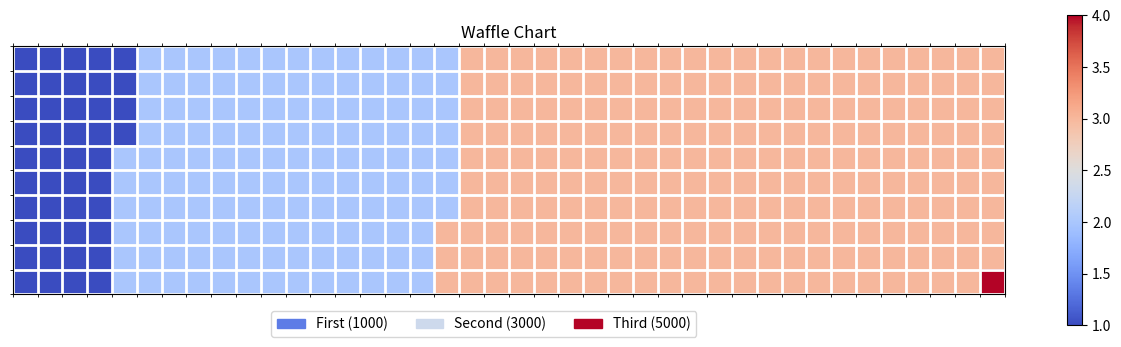

Write the Python code that produced this figure.
import numpy as np
import matplotlib as mpl
import matplotlib.pyplot as plt
import matplotlib.patches as mpatches

class WaffleChart:
    def __init__(self, x, y, width=40, height=10, color='', title=''):
        self.x = x
        self.y = y
        self.title = title
        self.width = width
        self.height = height
        self.color = color
        # wafflechart total size 
        self.total_values = sum(self.y)
        # data normalization 
        self.category_proportions = [(float(value) / self.total_values) for value in y]
        
        self.total_num_tiles = self.width * self.height
        # num of tiles per category 
        self.tiles_per_category = [round(proportion * self.total_num_tiles) 
                for proportion in self.category_proportions]

        self.waffle_array = np.zeros((self.height, self.width))
        
        self.category_index = 0
        self.tile_index = 0
        for col in range(self.width):
            for row in range(self.height):
                self.tile_index += 1

                if self.tile_index > sum(self.tiles_per_category[0: self.category_index]):
                        self.category_index += 1

                self.waffle_array[row, col] = self.category_index

        # plotting
        self.fig = plt.figure()
        colormap = plt.cm.coolwarm
        plt.matshow(self.waffle_array, cmap=colormap)
        plt.colorbar()
        
        # get the axis
        ax = plt.gca()
        # set ticks limit
        ax.set_xticks(np.arange(-.5, (self.width), 1), minor=True)
        ax.set_yticks(np.arange(-.5, (self.height), 1), minor=True)

        # add gridlines
        ax.grid(which='minor', color='w', linestyle='-', linewidth=2)

        plt.xticks([])
        plt.yticks([])

        values_cumsum = np.cumsum(self.y)
        total_values = values_cumsum[len(values_cumsum)-1]


        legend_handles = []

        for i, category in enumerate(x):
            label_str = category + ' (' + str(self.y[i]) + ')'
            color_val = colormap(float(values_cumsum[i]) / total_values)
            legend_handles.append(mpatches.Patch(color=color_val, label=label_str))

        plt.legend(handles=legend_handles,
                loc='lower center',
                ncol=len(x),
                bbox_to_anchor=(0., -0.2, 0.95, .1)
                )

        plt.title(self.title)
        plt.show()

    def version(self):
        return mpl.__version__

    def get_categories(self):
        return self.x

    def get_values(self):
        return self.y

    def get_proportions(self):
        return self.category_proportions

if __name__ == '__main__':
    chart = WaffleChart(x=['First', 'Second', 'Third'], y=np.array([1000, 3000, 5000]), title="Waffle Chart")
 
